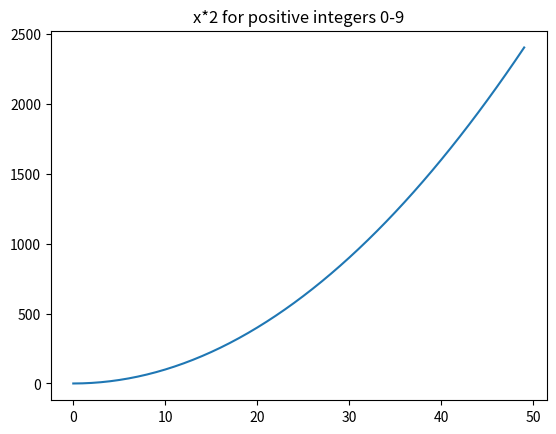

Python code for this plot:
import matplotlib.pyplot as plt

numbers = list(range(50))
squares = [number**2 for number in numbers]

print(numbers)
print(squares)

plt.plot(numbers, squares)
plt.title("x*2 for positive integers 0-9")
plt.show()